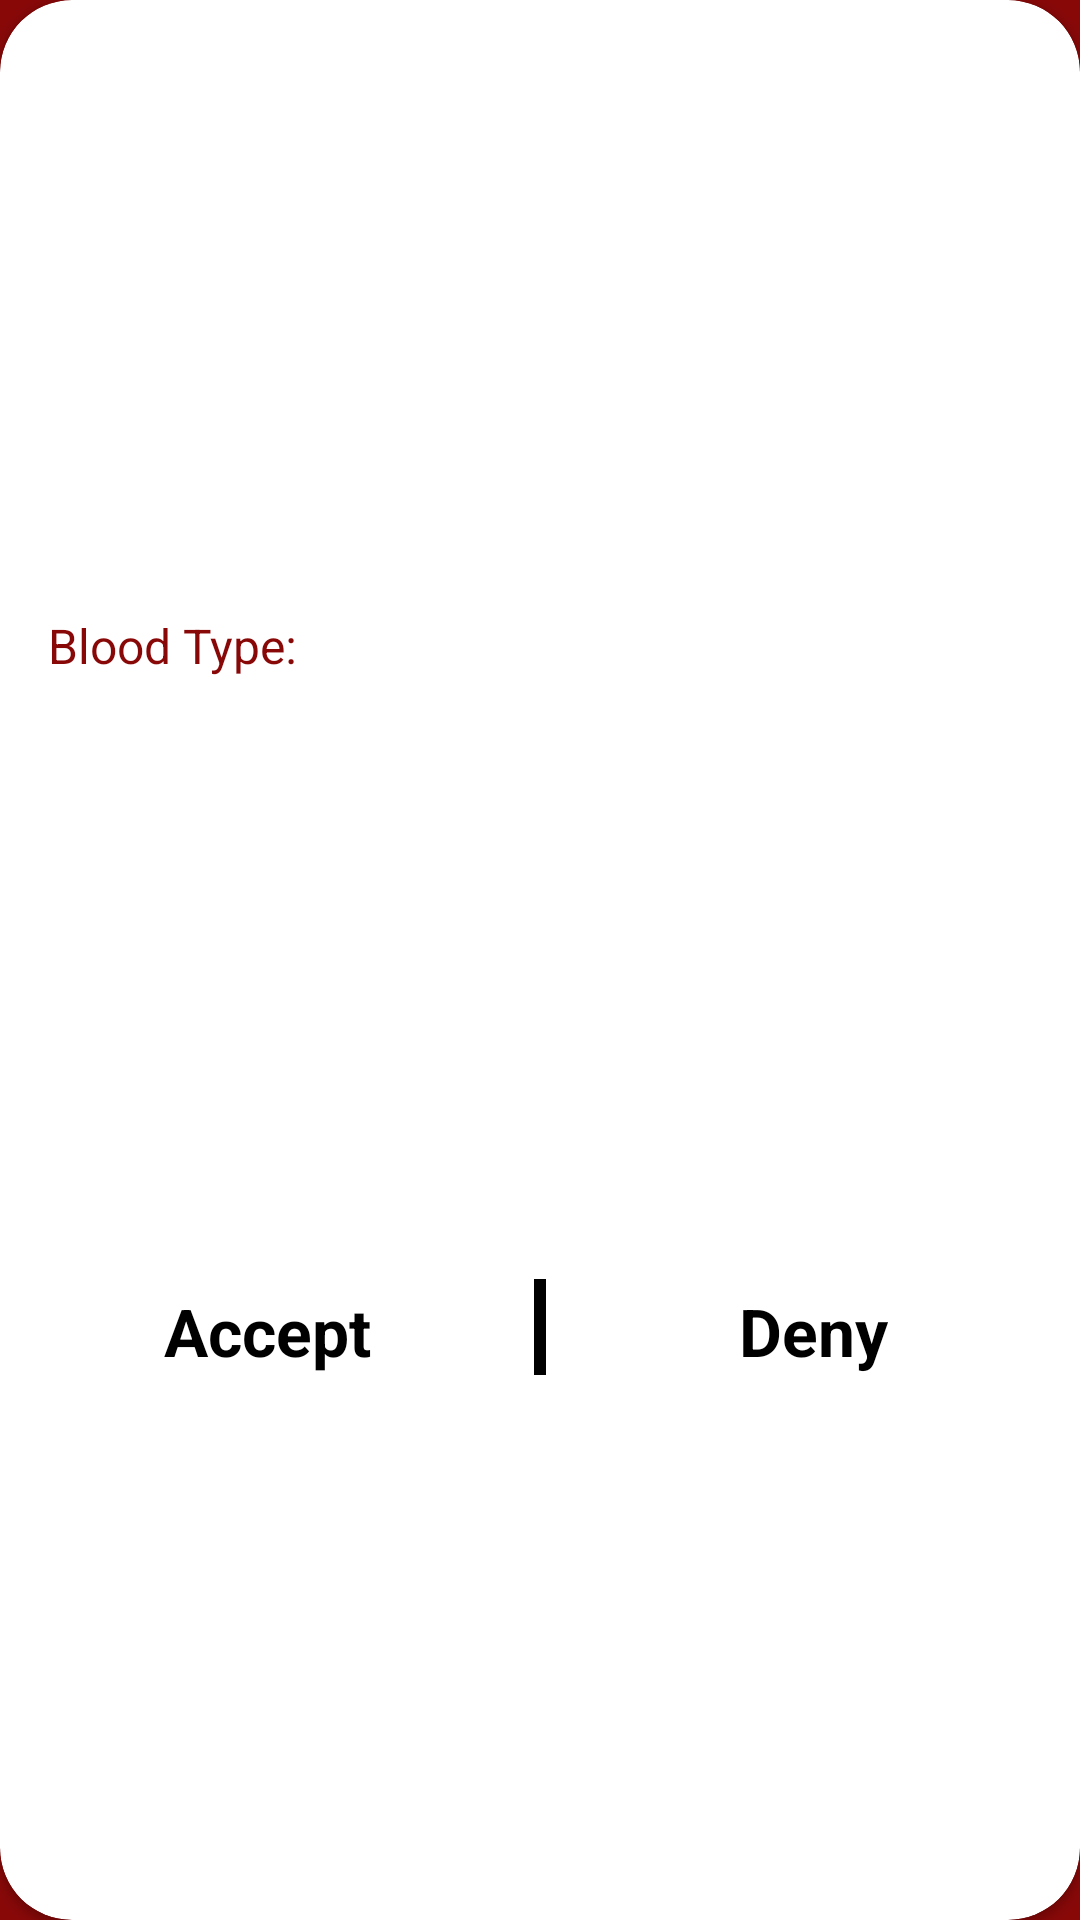

Produce the Android XML layout that renders to this screen, including the resource entries it uses.
<!-- AndroidManifest.xml: application theme Theme.BloodPal -->
<!-- res/layout/blood_request_list_item.xml -->
<?xml version="1.0" encoding="utf-8"?>
<androidx.cardview.widget.CardView xmlns:android="http://schemas.android.com/apk/res/android"
    xmlns:app="http://schemas.android.com/apk/res-auto"
    xmlns:tools="http://schemas.android.com/tools"
    android:id="@+id/parent"
    android:layout_width="match_parent"
    android:layout_height="wrap_content"
    android:layout_margin="16dp"
    app:cardCornerRadius="24dp">

    <androidx.constraintlayout.widget.ConstraintLayout
        android:layout_width="match_parent"
        android:layout_height="match_parent">

        <ImageView
            android:id="@+id/rating_iv"
            android:layout_width="24dp"
            android:layout_height="24dp"
            android:layout_margin="16dp"
            android:src="@drawable/ic_star"
            app:layout_constraintStart_toStartOf="parent"
            app:layout_constraintTop_toTopOf="parent" />

        <TextView
            android:id="@+id/rating_tv"
            android:layout_width="wrap_content"
            android:layout_height="wrap_content"
            android:textColor="@color/black"
            android:textSize="24sp"
            app:layout_constraintEnd_toEndOf="@id/rating_iv"
            app:layout_constraintStart_toStartOf="@id/rating_iv"
            app:layout_constraintTop_toBottomOf="@id/rating_iv"
            tools:text="3.5" />

        <ImageView
            android:id="@+id/profile_iv"
            android:layout_width="176dp"
            android:layout_height="wrap_content"
            android:minHeight="132dp"
            app:layout_constraintEnd_toEndOf="parent"
            app:layout_constraintStart_toStartOf="parent"
            app:layout_constraintTop_toTopOf="@id/rating_iv"
            tools:src="@tools:sample/avatars" />

        <TextView
            android:id="@+id/name_tv"
            android:layout_width="240dp"
            android:layout_height="wrap_content"
            android:layout_marginTop="8dp"
            android:layout_marginBottom="16dp"
            android:fontFamily="@font/adamina"
            android:gravity="center"
            android:textColor="@color/black"
            android:textSize="24sp"
            app:layout_constraintEnd_toEndOf="@id/profile_iv"
            app:layout_constraintStart_toStartOf="@id/profile_iv"
            app:layout_constraintTop_toBottomOf="@id/profile_iv"
            tools:text="@tools:sample/full_names" />

        <TextView
            android:id="@+id/blood_type_key_tv"
            style="@style/KeyTV"
            android:layout_width="wrap_content"
            android:layout_height="wrap_content"
            android:text="Blood Type:"
            app:layout_constraintStart_toStartOf="@id/rating_iv"
            app:layout_constraintTop_toBottomOf="@id/name_tv" />

        <TextView
            android:id="@+id/blood_type_value_tv"
            android:layout_width="wrap_content"
            android:layout_height="wrap_content"
            android:layout_marginStart="16dp"
            android:textColor="@color/black"
            android:textSize="32sp"
            app:layout_constraintBottom_toBottomOf="@id/blood_type_key_tv"
            app:layout_constraintStart_toEndOf="@id/blood_type_key_tv"
            app:layout_constraintTop_toTopOf="@id/blood_type_key_tv"
            tools:text="A+" />

        <TextView
            android:id="@+id/accept_tv"
            android:layout_width="wrap_content"
            android:layout_height="wrap_content"
            android:text="Accept"
            android:textColor="@color/black"
            android:textSize="22sp"
            android:textStyle="bold"
            app:layout_constraintBottom_toBottomOf="@id/view"
            app:layout_constraintEnd_toStartOf="@id/view"
            app:layout_constraintStart_toStartOf="parent" />

        <View
            android:id="@+id/view"
            android:layout_width="4dp"
            android:layout_height="32dp"
            android:layout_marginTop="32dp"
            android:layout_marginBottom="24dp"
            android:background="@color/black"
            app:layout_constraintBottom_toBottomOf="parent"
            app:layout_constraintEnd_toEndOf="parent"
            app:layout_constraintStart_toStartOf="parent"
            app:layout_constraintTop_toBottomOf="@id/blood_type_value_tv" />

        <TextView
            android:id="@+id/deny_tv"
            android:layout_width="wrap_content"
            android:layout_height="wrap_content"
            android:text="Deny"
            android:textColor="@color/black"
            android:textSize="22sp"
            android:textStyle="bold"
            app:layout_constraintBottom_toBottomOf="@id/view"
            app:layout_constraintEnd_toEndOf="parent"
            app:layout_constraintStart_toEndOf="@id/view" />

    </androidx.constraintlayout.widget.ConstraintLayout>

</androidx.cardview.widget.CardView>
<!-- resources referenced by this layout -->
<resources>
  <color name="black">#FF000000</color>
  <style name="KeyTV">
          <item name="android:layout_marginTop">16dp</item>
          <item name="android:textColor">@color/blood</item>
          <item name="android:textSize">16sp</item>
      </style>
  <style name="Theme.BloodPal" parent="Theme.MaterialComponents.DayNight.NoActionBar">
          
          <item name="colorPrimary">@color/purple_500</item>
          <item name="colorPrimaryVariant">@color/blood</item>
          <item name="colorOnPrimary">@color/white</item>
          
          <item name="colorSecondary">@color/teal_200</item>
          <item name="colorSecondaryVariant">@color/teal_700</item>
          <item name="colorOnSecondary">@color/black</item>
          
          <item name="android:statusBarColor" tools:targetApi="l">?attr/colorPrimaryVariant</item>
          
          <item name="android:windowBackground">@color/blood</item>
          <item name="android:popupMenuStyle">@style/PopupMenu</item>
      </style>
  <color name="blood">#880808</color>
  <color name="purple_500">@color/blood</color>
  <color name="white">#FFFFFFFF</color>
  <color name="teal_200">@color/blood</color>
  <color name="teal_700">@color/blood</color>
  <style name="PopupMenu" parent="@android:style/Widget.PopupMenu">
          <item name="android:popupBackground">@color/pink</item>
      </style>
  <color name="pink">#CE8282</color>
</resources>
